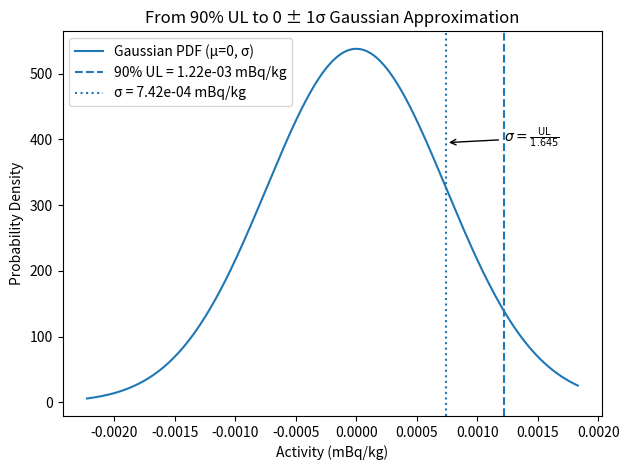

Recreate this plot in Python.
# =============================================================================
# [redacted]
# =============================================================================
import numpy as np
import matplotlib.pyplot as plt

# Given values
ul = 1.22e-3       # 90% UL in mBq/kg
sigma = ul / 1.644854  # Convert UL to 1σ using z0.95 ≈ 1.645

# x-axis range: from -3σ to 1.5×UL
x = np.linspace(-3*sigma, 1.5*ul, 1000)
# Gaussian PDF centered at 0 with width sigma
pdf = np.exp(-0.5 * (x / sigma)**2) / (sigma * np.sqrt(2 * np.pi))

plt.figure()
plt.plot(x, pdf, label='Gaussian PDF (μ=0, σ)')
# Vertical lines for UL and sigma
plt.axvline(ul, linestyle='--', label=f'90% UL = {ul:.2e} mBq/kg')
plt.axvline(sigma, linestyle=':', label=f'σ = {sigma:.2e} mBq/kg')

# Annotation showing conversion
plt.annotate(
    r'$\sigma = \frac{\rm UL}{1.645}$',
    xy=(sigma, plt.ylim()[1]*0.7),
    xytext=(ul, plt.ylim()[1]*0.7),
    arrowprops={'arrowstyle': '->'}
)

plt.xlabel('Activity (mBq/kg)')
plt.ylabel('Probability Density')
plt.title('From 90% UL to 0 ± 1σ Gaussian Approximation')
plt.legend()
plt.tight_layout()
plt.show()